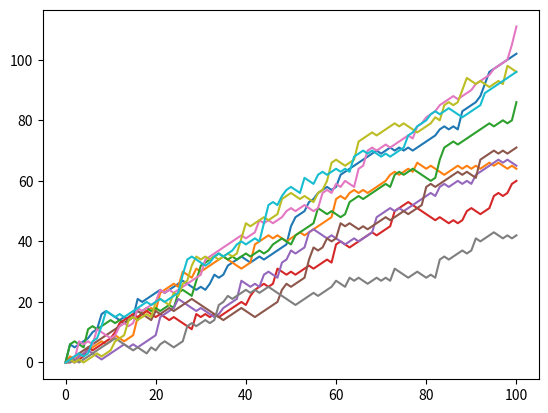

Generate this figure with matplotlib:
# numpy and matplotlib imported, seed set.

# initialize and populate all_walks
import numpy as np
from matplotlib import pyplot as plt

all_walks = []
for i in range(10):
    random_walk = [0]
    for x in range(100) :
        step = random_walk[-1]
        dice = np.random.randint(1,7)
        if dice <= 2:
            step = max(0, step - 1)
        elif dice <= 5:
            step = step + 1
        else:
            step = step + np.random.randint(1,7)
        random_walk.append(step)
    all_walks.append(random_walk)

# Convert all_walks to NumPy array: np_aw
np_aw = np.array(all_walks)

# Plot np_aw and show
plt.plot(np_aw)
plt.show()

# Clear the figure
plt.clf()

# Transpose np_aw: np_aw_t
np_aw_t = np.transpose(np_aw)

# Plot np_aw_t and show
plt.plot(np_aw_t)
plt.show()
